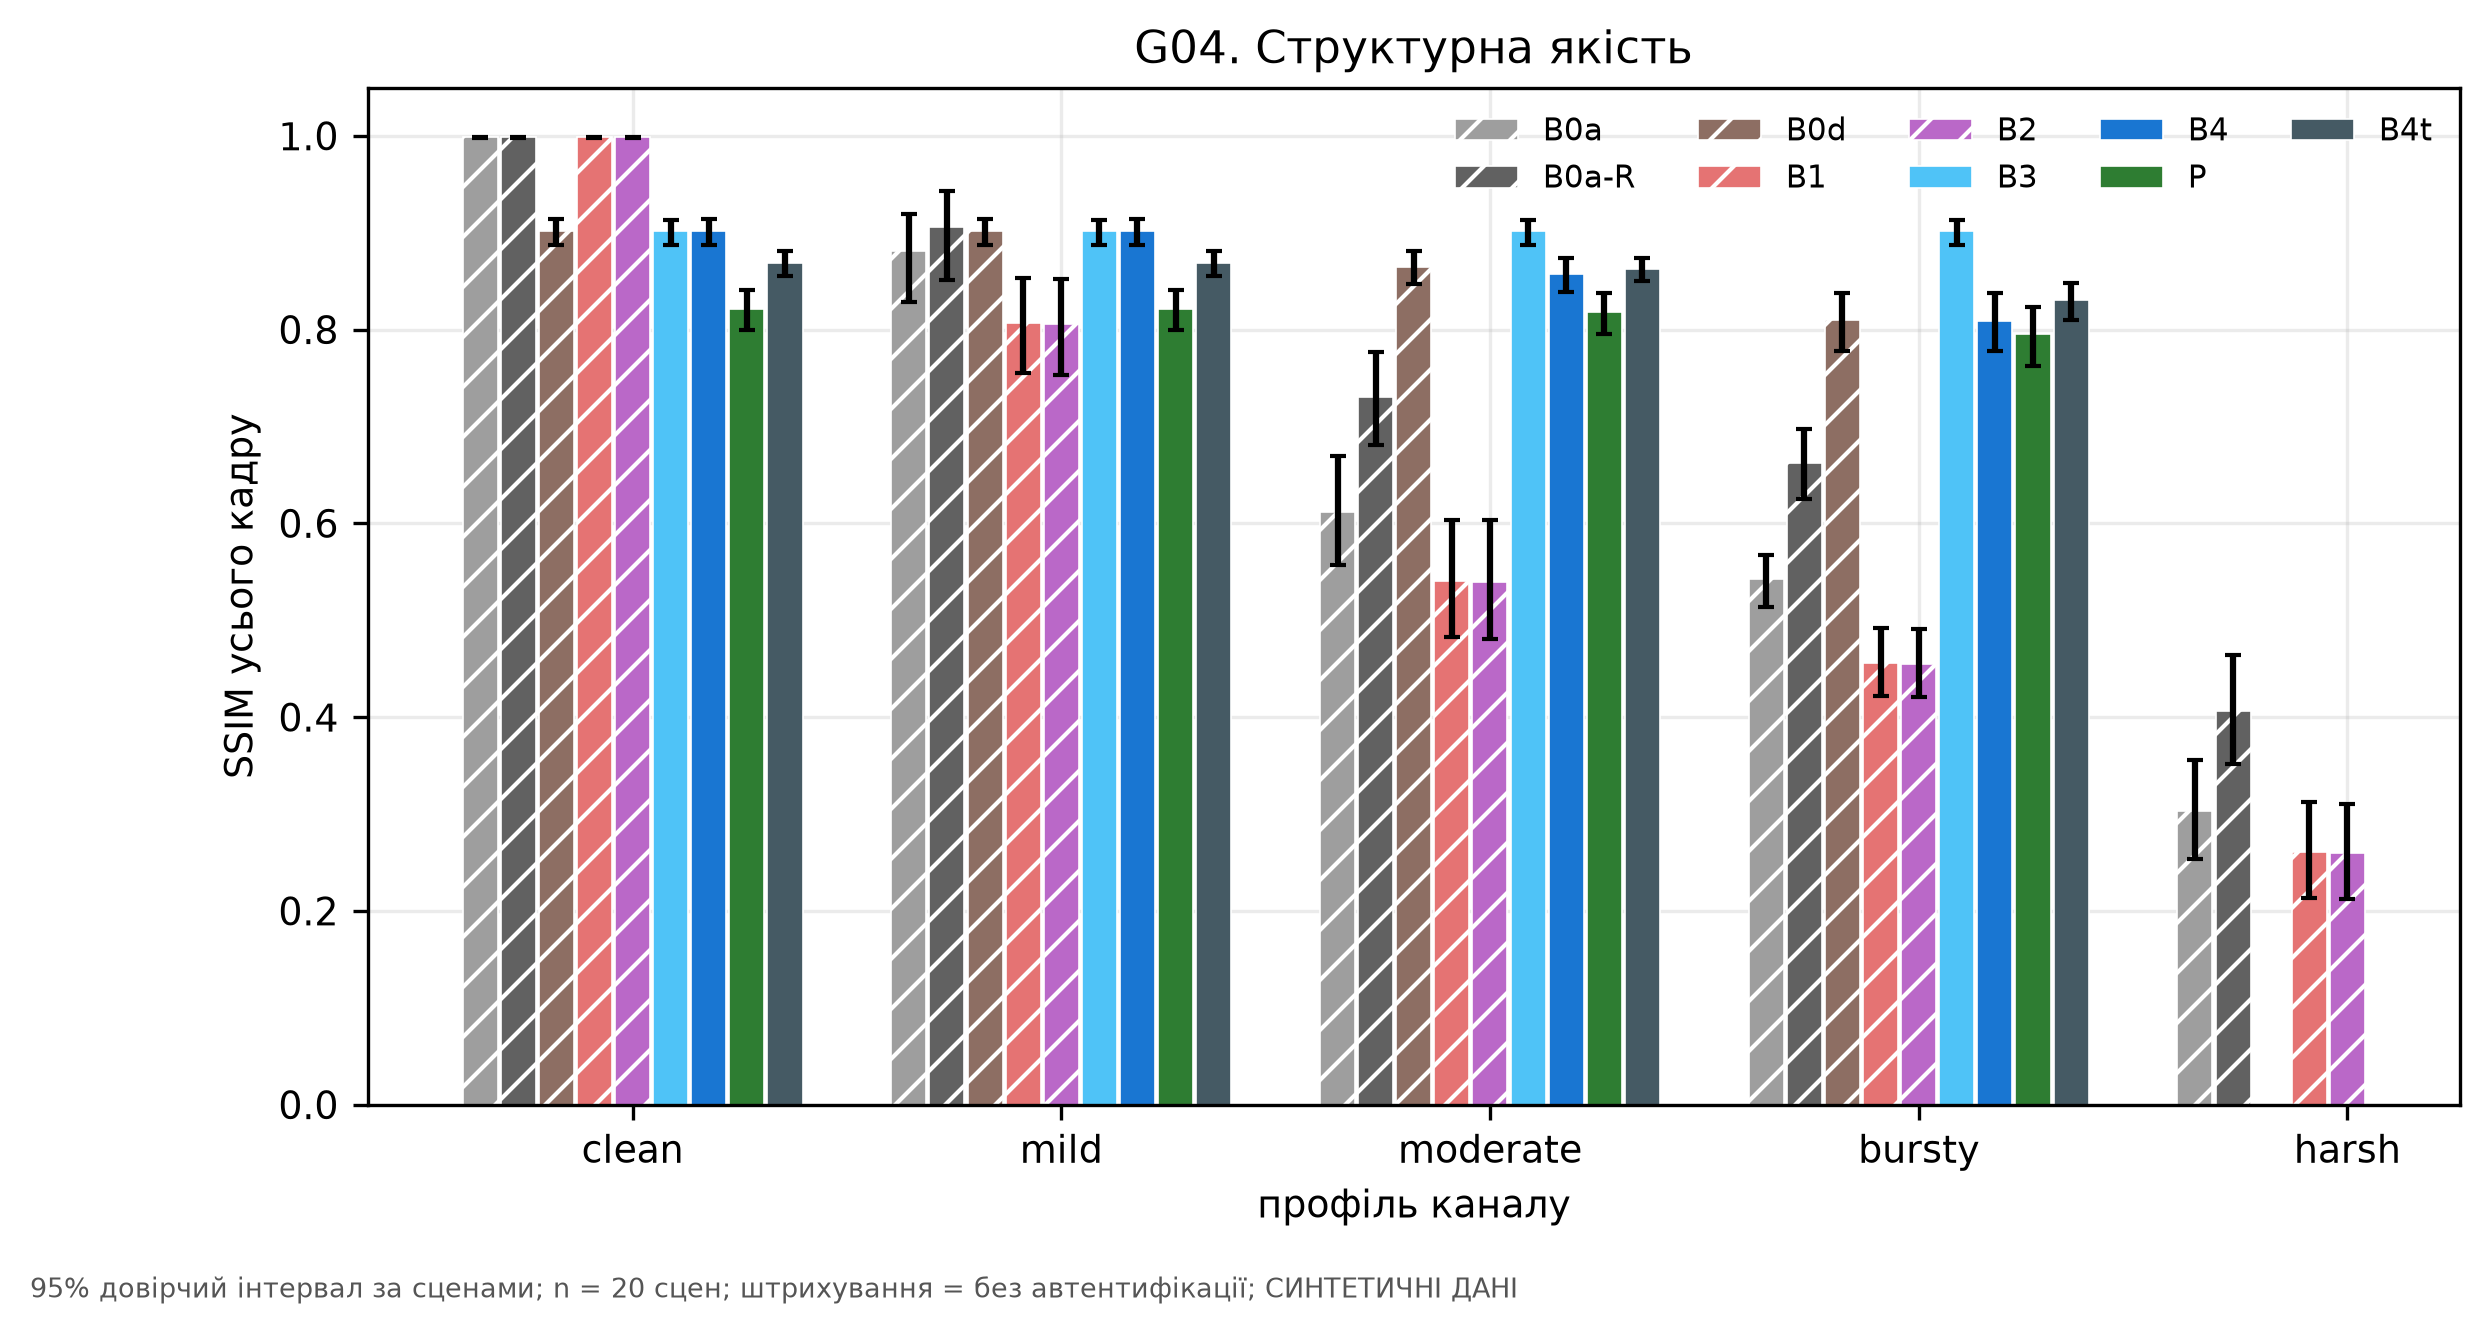

The file beside this chart, header and first rows:
authenticated, channel, hi, lo, mean, method, metric, n_scenes
False, clean, 0.9991, 0.9979, 0.9985, B0a, ssim_full, 20
False, mild, 0.9193, 0.8281, 0.8808, B0a, ssim_full, 20
False, moderate, 0.6697, 0.5565, 0.6118, B0a, ssim_full, 20
False, bursty, 0.5669, 0.5137, 0.543, B0a, ssim_full, 20
False, harsh, 0.3557, 0.2539, 0.3036, B0a, ssim_full, 20
False, clean, 0.9991, 0.9979, 0.9985, B0a-R, ssim_full, 20
False, mild, 0.9432, 0.8516, 0.9058, B0a-R, ssim_full, 20
False, moderate, 0.777, 0.6812, 0.7302, B0a-R, ssim_full, 20
False, bursty, 0.6978, 0.6247, 0.6619, B0a-R, ssim_full, 20
False, harsh, 0.4637, 0.3519, 0.4065, B0a-R, ssim_full, 20
False, clean, 0.914, 0.8869, 0.9022, B0d, ssim_full, 19
False, mild, 0.914, 0.8869, 0.9022, B0d, ssim_full, 19
False, moderate, 0.8815, 0.8466, 0.865, B0d, ssim_full, 19
False, bursty, 0.8382, 0.7783, 0.8095, B0d, ssim_full, 19
False, harsh, nan, nan, nan, B0d, ssim_full, 0
False, clean, 0.9991, 0.9979, 0.9985, B1, ssim_full, 20
False, mild, 0.8532, 0.7551, 0.8069, B1, ssim_full, 20
False, moderate, 0.6036, 0.4823, 0.5406, B1, ssim_full, 20
False, bursty, 0.4919, 0.4221, 0.4562, B1, ssim_full, 20
False, harsh, 0.3122, 0.2131, 0.2612, B1, ssim_full, 20
False, clean, 0.9991, 0.9979, 0.9985, B2, ssim_full, 20
False, mild, 0.8523, 0.7532, 0.8054, B2, ssim_full, 20
False, moderate, 0.603, 0.4807, 0.5394, B2, ssim_full, 20
False, bursty, 0.4908, 0.4206, 0.4549, B2, ssim_full, 20
False, harsh, 0.3108, 0.2118, 0.2597, B2, ssim_full, 20
True, clean, 0.9134, 0.8873, 0.902, B3, ssim_full, 20
True, mild, 0.9134, 0.8873, 0.902, B3, ssim_full, 20
True, moderate, 0.9135, 0.8874, 0.9021, B3, ssim_full, 20
True, bursty, 0.9132, 0.8872, 0.9019, B3, ssim_full, 20
True, harsh, nan, nan, nan, B3, ssim_full, 0
True, clean, 0.914, 0.8869, 0.9022, B4, ssim_full, 19
True, mild, 0.914, 0.8869, 0.9022, B4, ssim_full, 19
True, moderate, 0.8739, 0.8389, 0.8572, B4, ssim_full, 19
True, bursty, 0.8377, 0.7782, 0.8093, B4, ssim_full, 19
True, harsh, nan, nan, nan, B4, ssim_full, 0
True, clean, 0.841, 0.7995, 0.8216, P, ssim_full, 18
True, mild, 0.841, 0.7995, 0.8216, P, ssim_full, 18
True, moderate, 0.838, 0.7955, 0.8181, P, ssim_full, 18
True, bursty, 0.8237, 0.7629, 0.7954, P, ssim_full, 18
True, harsh, nan, nan, nan, P, ssim_full, 0
True, clean, 0.8806, 0.8552, 0.8687, B4t, ssim_full, 19
True, mild, 0.8806, 0.8552, 0.8687, B4t, ssim_full, 19
True, moderate, 0.8739, 0.8502, 0.8628, B4t, ssim_full, 19
True, bursty, 0.848, 0.81, 0.8303, B4t, ssim_full, 19
True, harsh, nan, nan, nan, B4t, ssim_full, 0
